Dataset: data (GitHub, plumdeq/cardiac-atlas). Classes: heart failure infarct, hypertrophy, normal.

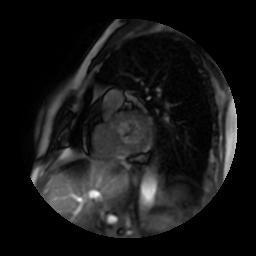
Label: normal

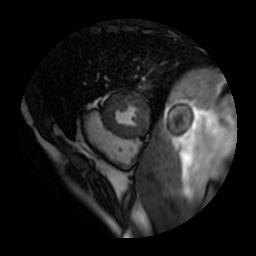
Label: normal

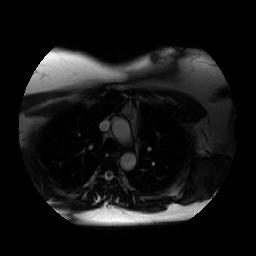
Label: hypertrophy

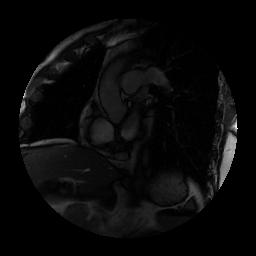
Label: hypertrophy

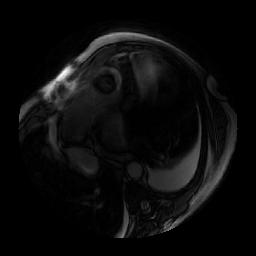
Label: heart failure infarct

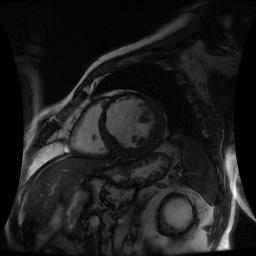
Label: heart failure infarct
